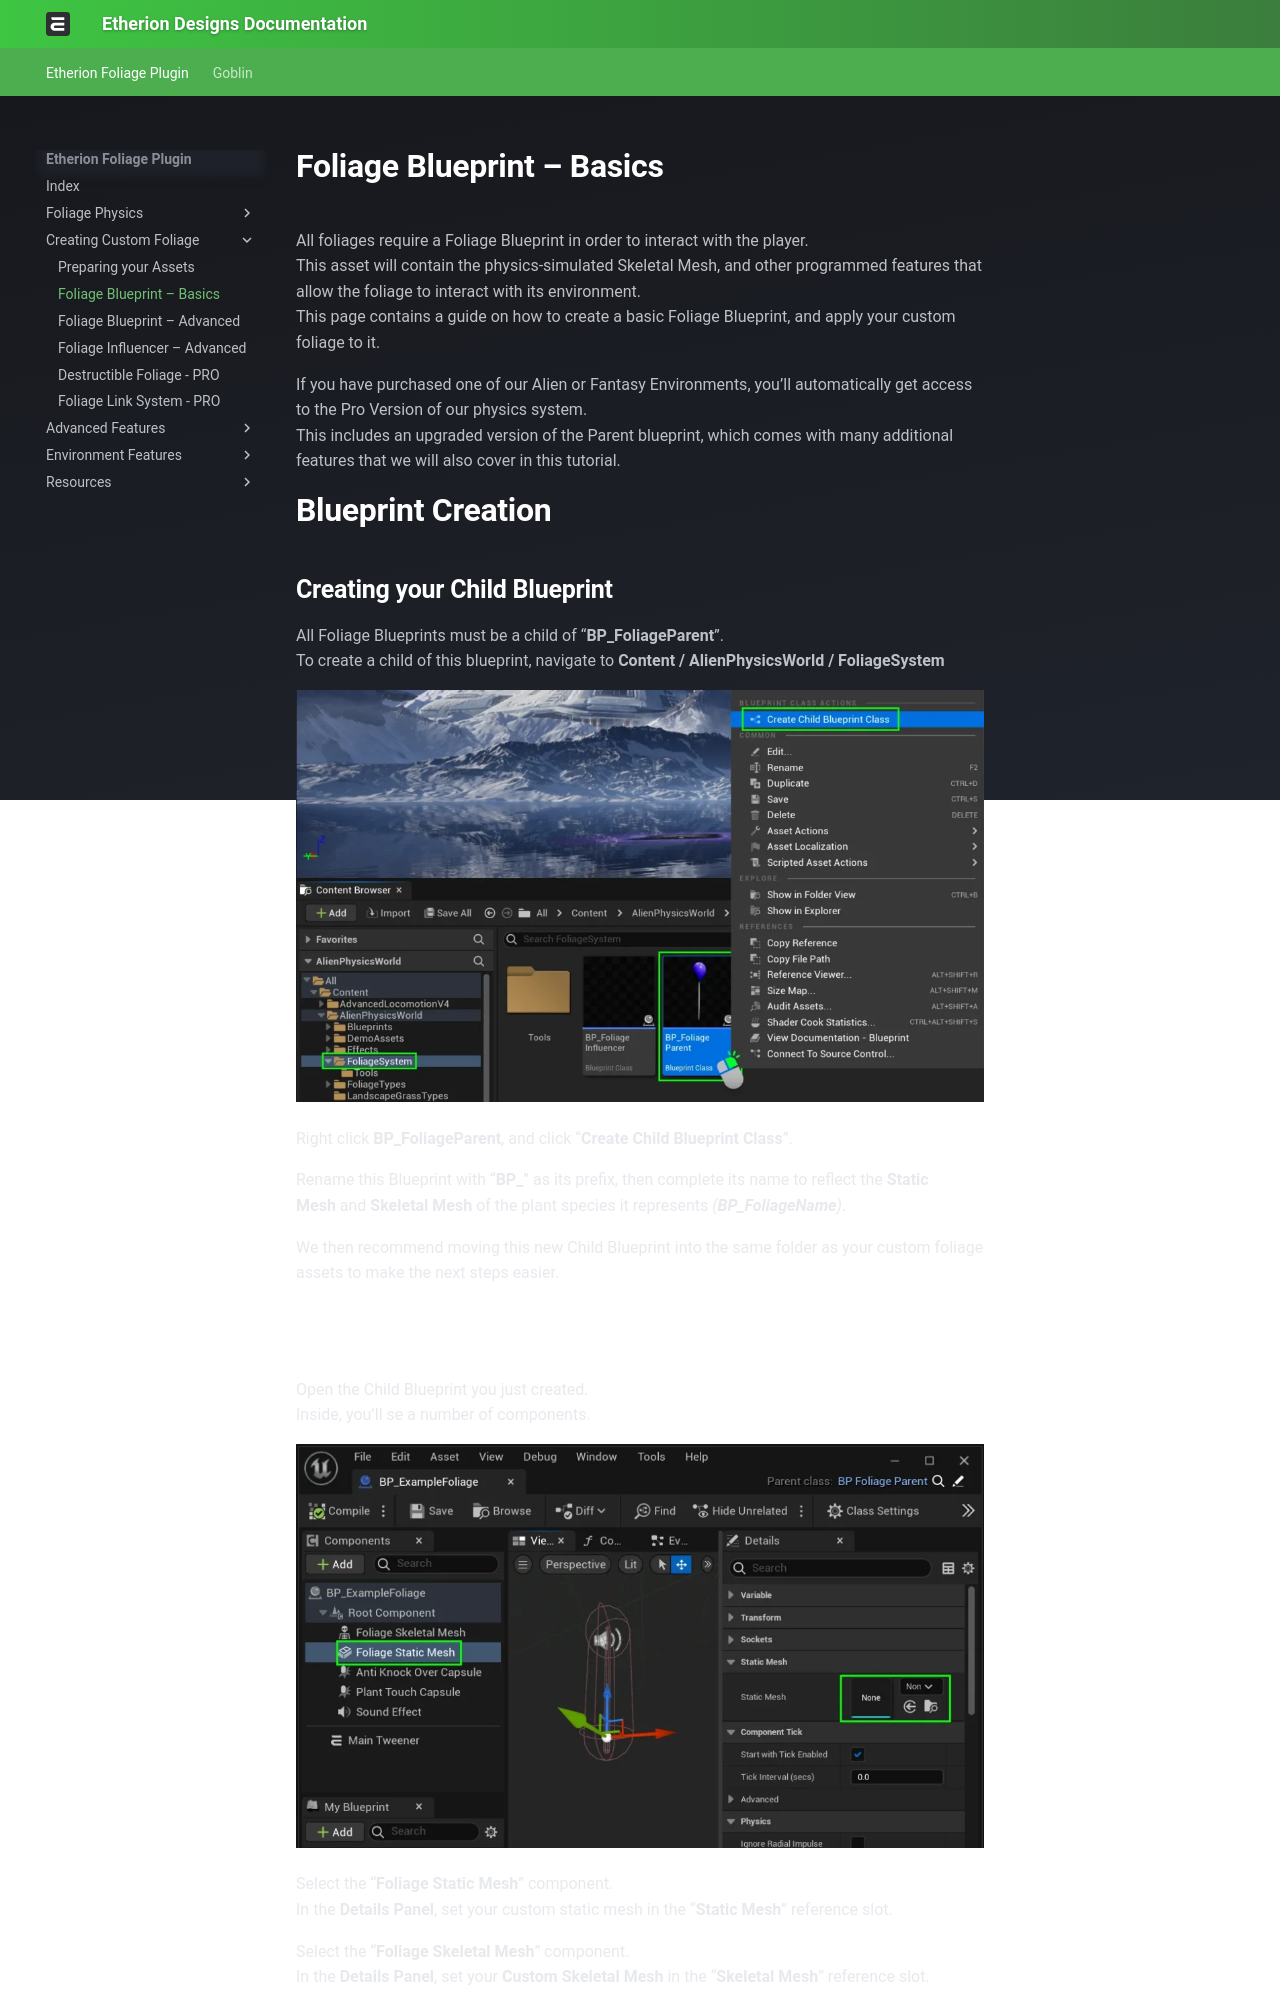

repository: justindavis3d/etherion-docs · page: Creating Custom Foliage/2 Foliage Blueprint – Basics/index.html · generator: mkdocs

# Foliage Blueprint – Basics
All foliages require a Foliage Blueprint in order to interact with the player.  
This asset will contain the physics-simulated Skeletal Mesh, and other programmed features that allow the foliage to interact with its environment.  
This page contains a guide on how to create a basic Foliage Blueprint, and apply your custom foliage to it.  
  
If you have purchased one of our Alien or Fantasy Environments, you’ll automatically get access to the Pro Version of our physics system.  
This includes an upgraded version of the Parent blueprint, which comes with many additional features that we will also cover in this tutorial.

# Blueprint Creation

## **Creating your Child Blueprint**

All Foliage Blueprints must be a child of “**BP_FoliageParent**”.  
To create a child of this blueprint, navigate to **Content / AlienPhysicsWorld / FoliageSystem**

![](../assets/Documentation_BPBasics_CreateChild-1024x614.webp)

Right click **BP_FoliageParent**, and click “**Create Child Blueprint Class**”.  
  
Rename this Blueprint with “**BP_**” as its prefix, then complete its name to reflect the **Static Mesh** and **Skeletal Mesh** of the plant species it represents _(**BP_FoliageName**)_.  
  
We then recommend moving this new Child Blueprint into the same folder as your custom foliage assets to make the next steps easier.
